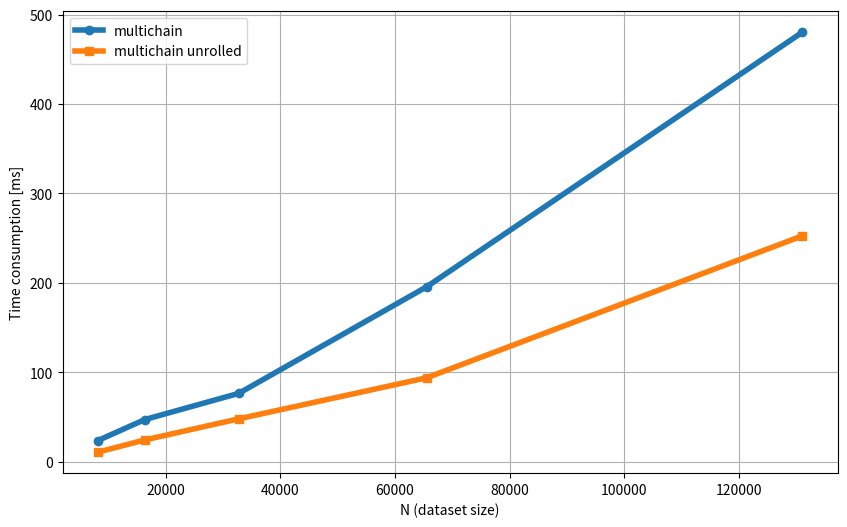

Generate this figure with matplotlib:
import matplotlib.pyplot as plt
import numpy as np

N = np.array([8192,16384, 32768, 65536, 131072])  
times_a = np.array([23.6, 47.1, 76.4, 195.6, 480.4])        
times_b = np.array([10.6, 24.3, 47.9, 93.8, 252.6])       
times_c = np.array([0.05, 0.1, 0.2, 0.35, 0.55])     
times_d = np.array([0.2, 0.25, 0.45, 0.65, 0.8])     


def plot_graph(N, times_a, times_b, times_c, times_d):
    plt.figure(figsize=(10, 6))
    plt.plot(N, times_a, marker='o', label='multichain',  linewidth=4)
    plt.plot(N, times_b, marker='s', label='multichain unrolled',  linewidth=4)

    plt.xlabel('N (dataset size)')
    plt.ylabel('Time consumption [ms]')

    plt.legend()
    plt.grid(True)
    plt.show()

plot_graph(N, times_a, times_b, times_c, times_d)
